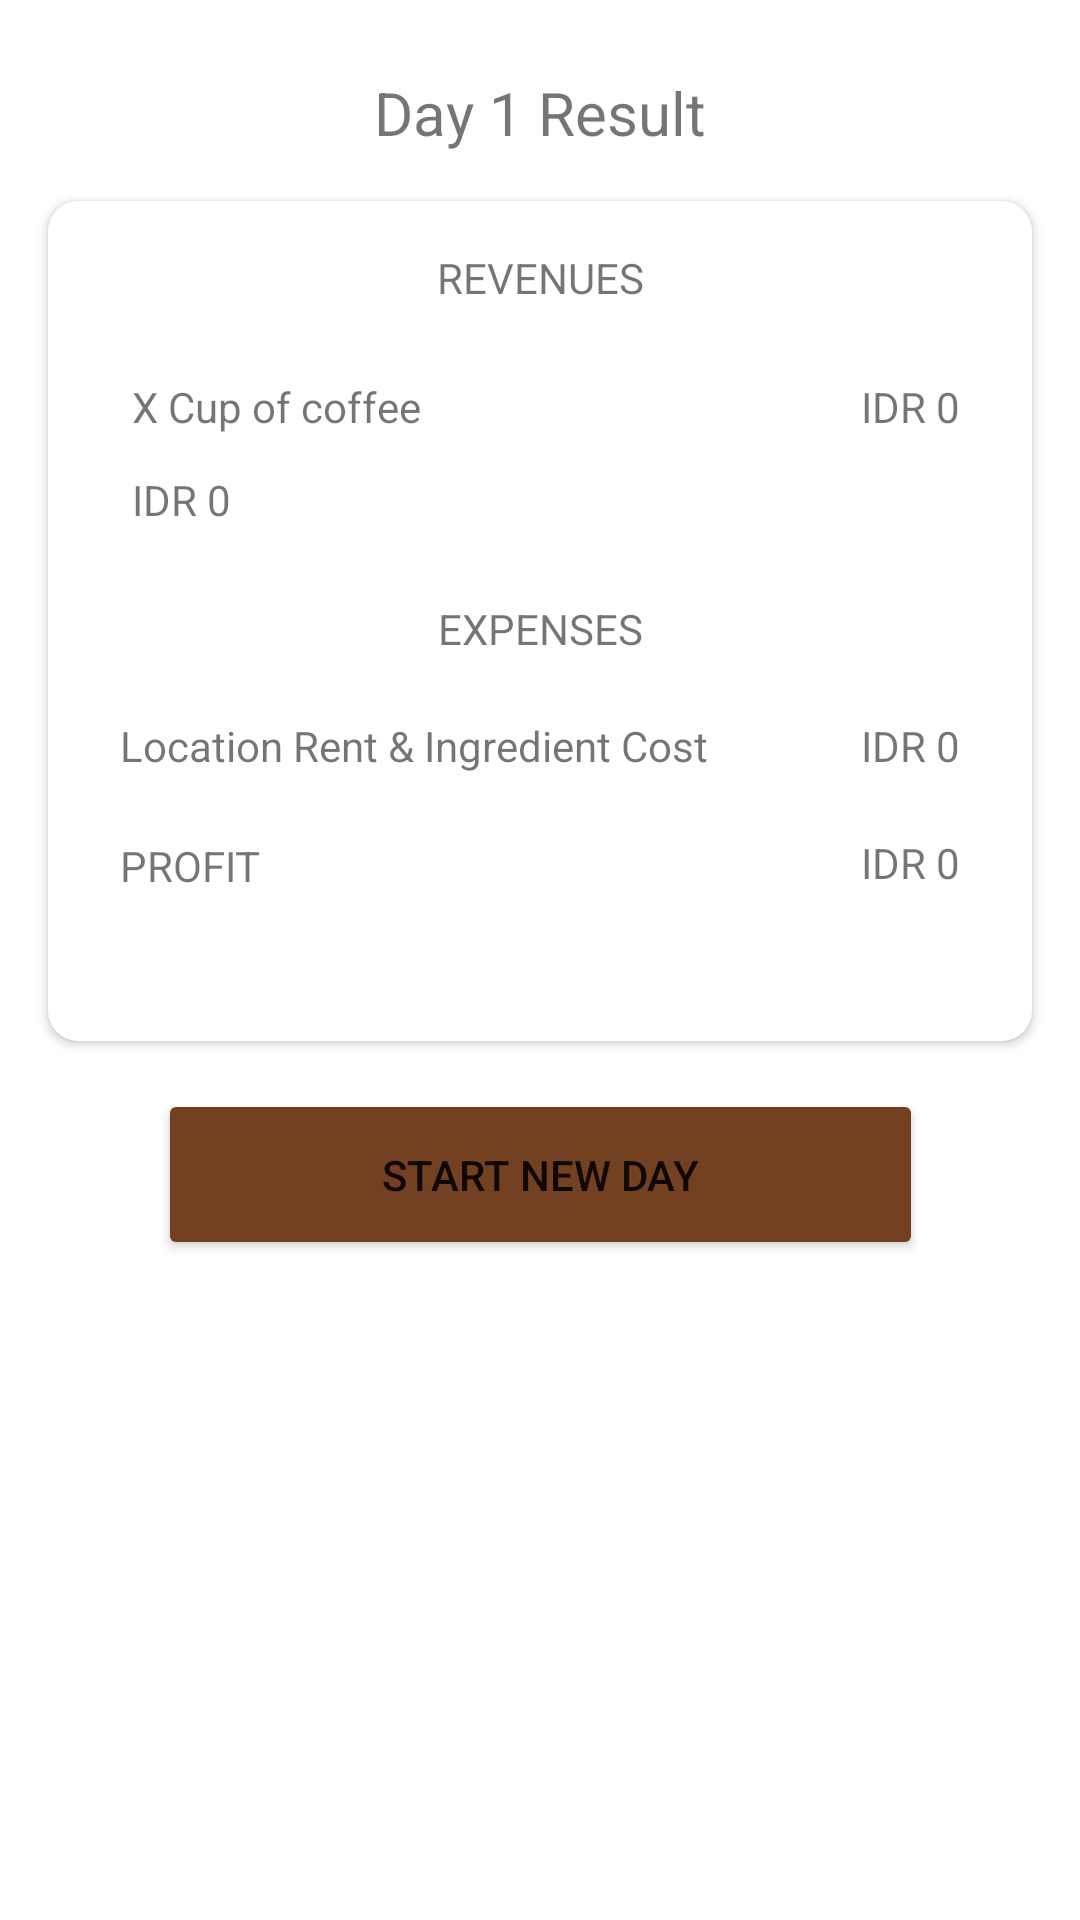

The Android layout XML behind this screen, and the referenced resources:
<!-- AndroidManifest.xml: application theme Theme.160820002_CoffeeshopTycoon -->
<!-- res/layout/activity_result.xml -->
<?xml version="1.0" encoding="utf-8"?>
<androidx.constraintlayout.widget.ConstraintLayout xmlns:android="http://schemas.android.com/apk/res/android"
    xmlns:app="http://schemas.android.com/apk/res-auto"
    xmlns:tools="http://schemas.android.com/tools"
    android:layout_width="match_parent"
    android:layout_height="match_parent"
    tools:context=".ResultActivity">

    <Button
        android:id="@+id/btnStartNewDay"
        android:layout_width="255dp"
        android:layout_height="57dp"
        android:layout_marginStart="100dp"
        android:layout_marginTop="16dp"
        android:layout_marginEnd="100dp"
        android:backgroundTint="#734022"
        android:text="Start New Day"
        app:layout_constraintEnd_toEndOf="parent"
        app:layout_constraintStart_toStartOf="parent"
        app:layout_constraintTop_toBottomOf="@+id/cardView" />

    <TextView
        android:id="@+id/txtResultDay"
        android:layout_width="wrap_content"
        android:layout_height="wrap_content"
        android:layout_marginTop="24dp"
        android:text="Day 1 Result"
        android:textSize="20sp"
        app:layout_constraintEnd_toEndOf="parent"
        app:layout_constraintStart_toStartOf="parent"
        app:layout_constraintTop_toTopOf="parent" />

    <androidx.cardview.widget.CardView
        android:id="@+id/cardView"
        android:layout_width="match_parent"
        android:layout_height="280dp"
        android:layout_marginStart="16dp"
        android:layout_marginTop="16dp"
        android:layout_marginEnd="16dp"
        android:layout_marginBottom="23dp"
        app:cardCornerRadius="10dp"
        app:layout_constraintBottom_toTopOf="@+id/btnStartNewDay"
        app:layout_constraintEnd_toEndOf="parent"
        app:layout_constraintHorizontal_bias="0.0"
        app:layout_constraintStart_toStartOf="parent"
        app:layout_constraintTop_toBottomOf="@+id/txtResultDay">

        <androidx.constraintlayout.widget.ConstraintLayout
            android:layout_width="match_parent"
            android:layout_height="match_parent">

            <TextView
                android:id="@+id/textView6"
                android:layout_width="wrap_content"
                android:layout_height="wrap_content"
                android:layout_marginTop="16dp"
                android:text="REVENUES"
                app:layout_constraintEnd_toEndOf="parent"
                app:layout_constraintStart_toStartOf="parent"
                app:layout_constraintTop_toTopOf="parent" />

            <TextView
                android:id="@+id/textView9"
                android:layout_width="wrap_content"
                android:layout_height="wrap_content"
                android:layout_marginTop="24dp"
                android:text="EXPENSES"
                app:layout_constraintEnd_toEndOf="parent"
                app:layout_constraintStart_toStartOf="parent"
                app:layout_constraintTop_toBottomOf="@+id/txtPricePerCup" />

            <TextView
                android:id="@+id/textView13"
                android:layout_width="wrap_content"
                android:layout_height="wrap_content"
                android:layout_marginStart="24dp"
                android:layout_marginTop="20dp"
                android:text="@string/locationIngredient"
                app:layout_constraintStart_toStartOf="parent"
                app:layout_constraintTop_toBottomOf="@+id/textView9" />

            <TextView
                android:id="@+id/textView7"
                android:layout_width="wrap_content"
                android:layout_height="wrap_content"
                android:layout_marginStart="24dp"
                android:layout_marginTop="60dp"
                android:text="PROFIT"
                app:layout_constraintStart_toStartOf="parent"
                app:layout_constraintTop_toBottomOf="@+id/textView9" />

            <TextView
                android:id="@+id/txtCupTotal"
                android:layout_width="wrap_content"
                android:layout_height="wrap_content"
                android:layout_marginStart="28dp"
                android:layout_marginTop="24dp"
                android:text="X Cup of coffee"
                app:layout_constraintStart_toStartOf="parent"
                app:layout_constraintTop_toBottomOf="@+id/textView6" />

            <TextView
                android:id="@+id/txtPricePerCup"
                android:layout_width="wrap_content"
                android:layout_height="wrap_content"
                android:layout_marginStart="28dp"
                android:layout_marginTop="12dp"
                android:text="IDR 0"
                app:layout_constraintStart_toStartOf="parent"
                app:layout_constraintTop_toBottomOf="@+id/txtCupTotal" />

            <TextView
                android:id="@+id/txtSellingTotal"
                android:layout_width="wrap_content"
                android:layout_height="wrap_content"
                android:layout_marginTop="24dp"
                android:layout_marginEnd="24dp"
                android:text="IDR 0"
                android:textAlignment="textEnd"
                app:layout_constraintEnd_toEndOf="parent"
                app:layout_constraintTop_toBottomOf="@+id/textView6" />

            <TextView
                android:id="@+id/txtLocIngredientCost"
                android:layout_width="wrap_content"
                android:layout_height="wrap_content"
                android:layout_marginTop="20dp"
                android:layout_marginEnd="24dp"
                android:text="IDR 0"
                android:textAlignment="textEnd"
                app:layout_constraintEnd_toEndOf="parent"
                app:layout_constraintTop_toBottomOf="@+id/textView9" />

            <TextView
                android:id="@+id/txtProfit"
                android:layout_width="wrap_content"
                android:layout_height="wrap_content"
                android:layout_marginTop="20dp"
                android:layout_marginEnd="24dp"
                android:text="IDR 0"
                android:textAlignment="textEnd"
                app:layout_constraintEnd_toEndOf="parent"
                app:layout_constraintHorizontal_bias="1.0"
                app:layout_constraintStart_toEndOf="@+id/textView13"
                app:layout_constraintTop_toBottomOf="@+id/txtLocIngredientCost" />

        </androidx.constraintlayout.widget.ConstraintLayout>

    </androidx.cardview.widget.CardView>

</androidx.constraintlayout.widget.ConstraintLayout>
<!-- resources referenced by this layout -->
<resources>
  <string name="locationIngredient">Location Rent &amp; Ingredient Cost</string>
  <style name="Theme.160820002_CoffeeshopTycoon" parent="Theme.MaterialComponents.DayNight.DarkActionBar">
          
          <item name="colorPrimary">@color/purple_500</item>
          <item name="colorPrimaryVariant">@color/purple_700</item>
          <item name="colorOnPrimary">@color/white</item>
          
          <item name="colorSecondary">@color/teal_200</item>
          <item name="colorSecondaryVariant">@color/teal_700</item>
          <item name="colorOnSecondary">@color/black</item>
          
          <item name="android:statusBarColor" tools:targetApi="l">?attr/colorPrimaryVariant</item>
          
      </style>
  <!-- not gathered from this repository: default colours our renderer supplied (Android Studio template values) -->
  <color name="purple_500">#FF6200EE</color>
  <color name="purple_700">#FF3700B3</color>
  <color name="teal_200">#FF03DAC5</color>
  <color name="teal_700">#FF018786</color>
  <color name="black">#FF000000</color>
  <color name="white">#FFFFFFFF</color>
</resources>
